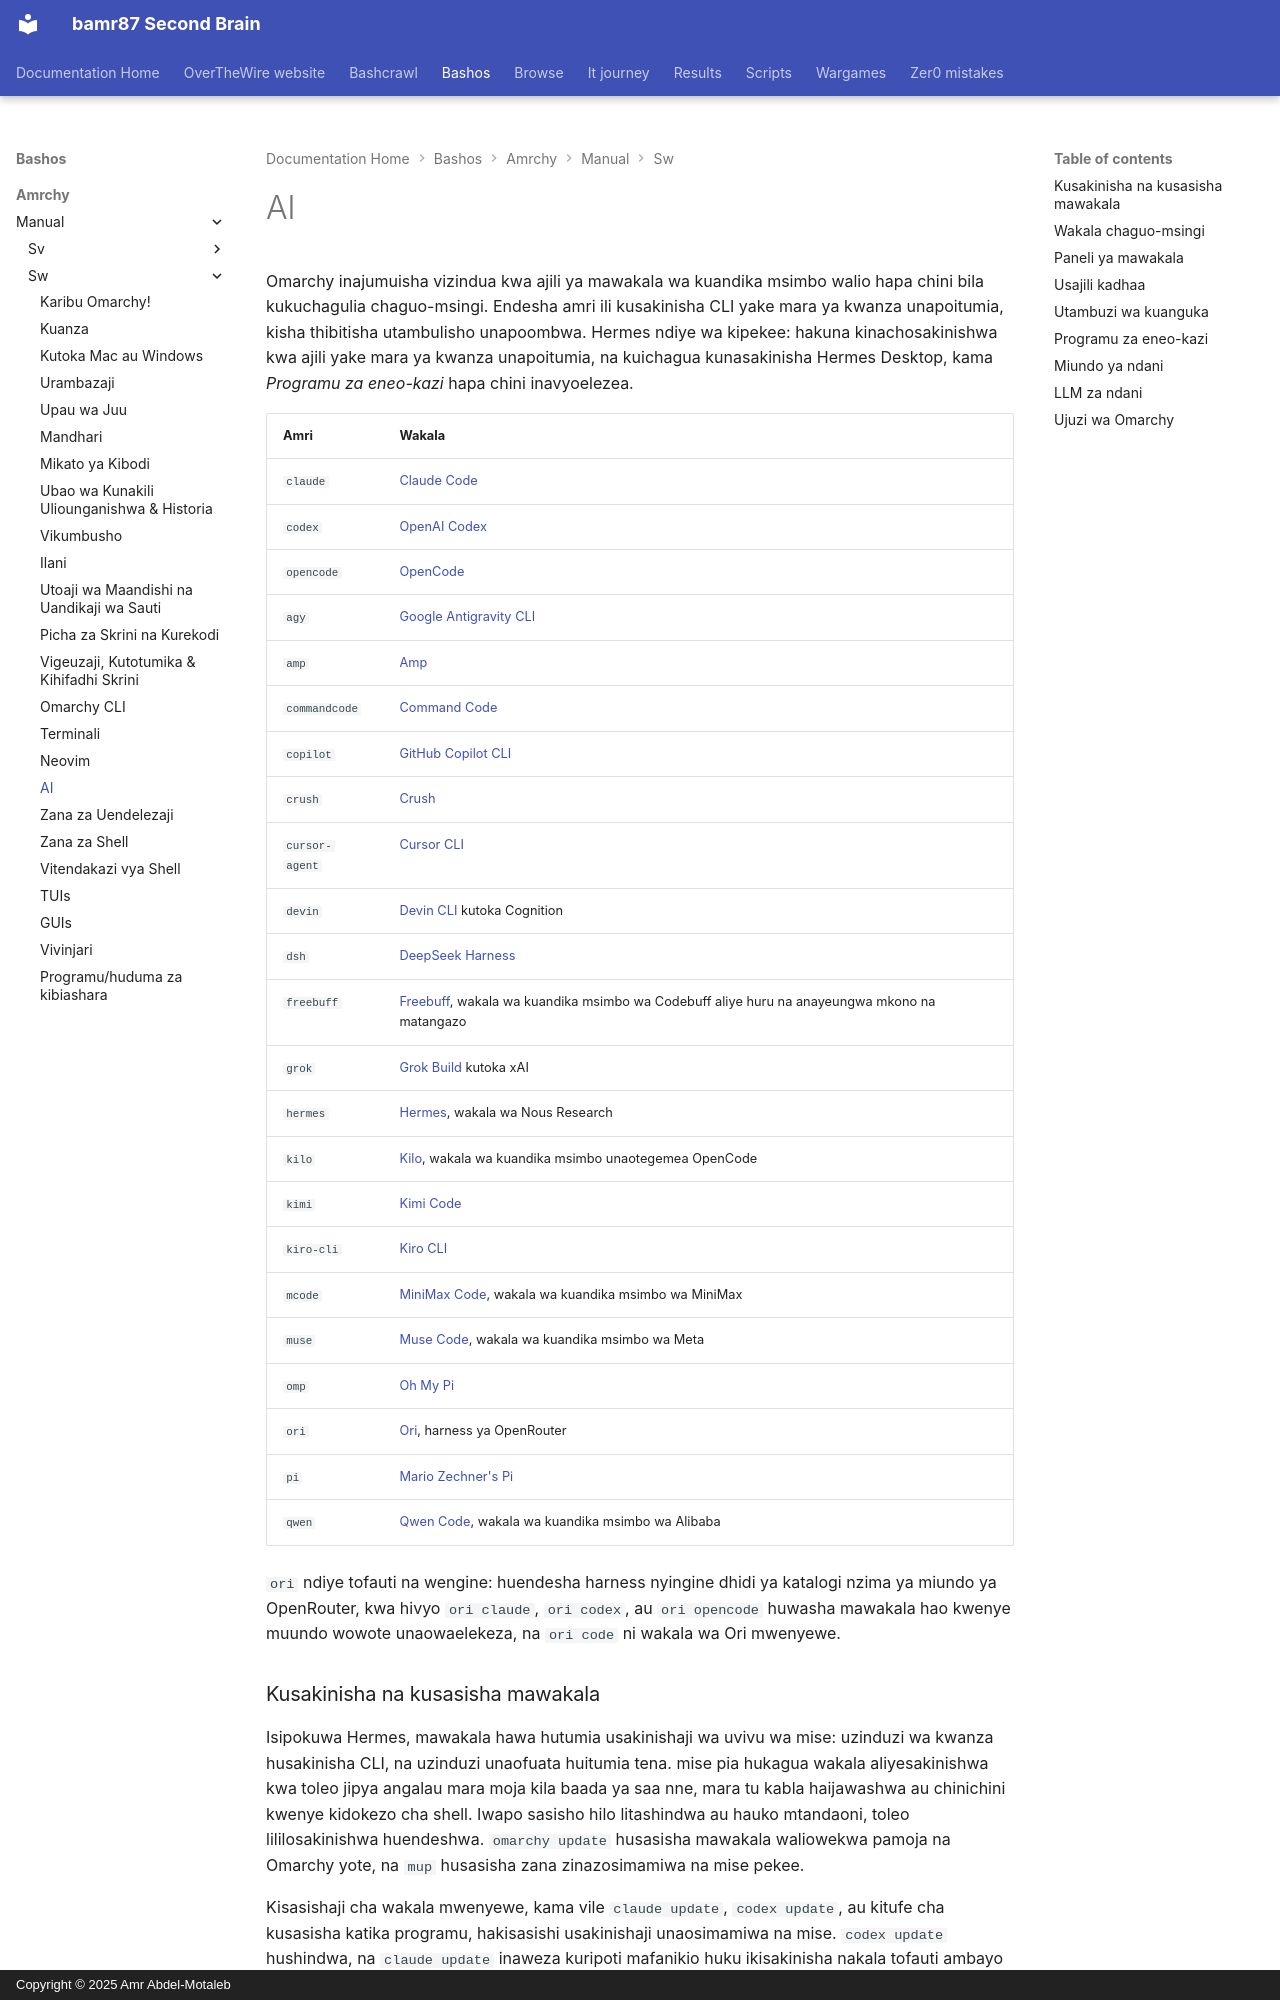

repository: bamr87/README · page: bashos/amrchy/manual/sw/17-ai/index.html · generator: mkdocs · copyright: Copyright © 2025 Amr Abdel-Motaleb

---
source_file: amrchy/manual/sw/17-ai.md
source_repo: bamr87/bashos
source_url: https://github.com/bamr87/bashos/blob/main/amrchy/manual/sw/17-ai.md
title: AI
---
# AI

Omarchy inajumuisha vizindua kwa ajili ya mawakala wa kuandika msimbo walio hapa chini bila kukuchagulia chaguo-msingi. Endesha amri ili kusakinisha CLI yake mara ya kwanza unapoitumia, kisha thibitisha utambulisho unapoombwa. Hermes ndiye wa kipekee: hakuna kinachosakinishwa kwa ajili yake mara ya kwanza unapoitumia, na kuichagua kunasakinisha Hermes Desktop, kama _Programu za eneo-kazi_ hapa chini inavyoelezea.

| Amri | Wakala |
|---|---|
| `claude` | [Claude Code](https://code.claude.com/docs/en/overview) |
| `codex` | [OpenAI Codex](https://github.com/openai/codex) |
| `opencode` | [OpenCode](https://opencode.ai/) |
| `agy` | [Google Antigravity CLI](https://github.com/google-antigravity/antigravity-cli) |
| `amp` | [Amp](https://ampcode.com/) |
| `commandcode` | [Command Code](https://commandcode.ai) |
| `copilot` | [GitHub Copilot CLI](https://github.com/github/copilot-cli) |
| `crush` | [Crush](https://github.com/charmbracelet/crush) |
| `cursor-agent` | [Cursor CLI](https://cursor.com/cli) |
| `devin` | [Devin CLI](https://devin.ai/cli) kutoka Cognition |
| `dsh` | [DeepSeek Harness](https://github.com/deepseek-ai/deepseek-harness) |
| `freebuff` | [Freebuff](https://freebuff.com), wakala wa kuandika msimbo wa Codebuff aliye huru na anayeungwa mkono na matangazo |
| `grok` | [Grok Build](https://x.ai/build) kutoka xAI |
| `hermes` | [Hermes](https://hermes-agent.nousresearch.com/), wakala wa Nous Research |
| `kilo` | [Kilo](https://kilo.ai/docs/code-with-ai/platforms/cli), wakala wa kuandika msimbo unaotegemea OpenCode |
| `kimi` | [Kimi Code](https://www.kimi.com/code/docs/en/) |
| `kiro-cli` | [Kiro CLI](https://kiro.dev/docs/cli/) |
| `mcode` | [MiniMax Code](https://github.com/MiniMax-AI/minimax-code), wakala wa kuandika msimbo wa MiniMax |
| `muse` | [Muse Code](https://dev.meta.ai), wakala wa kuandika msimbo wa Meta |
| `omp` | [Oh My Pi](https://github.com/can1357/oh-my-pi) |
| `ori` | [Ori](https://openrouter.ai/docs/guides/ori/harness), harness ya OpenRouter |
| `pi` | [Mario Zechner's Pi](https://github.com/badlogic/pi-mono) |
| `qwen` | [Qwen Code](https://github.com/QwenLM/qwen-code), wakala wa kuandika msimbo wa Alibaba |

`ori` ndiye tofauti na wengine: huendesha harness nyingine dhidi ya katalogi nzima ya miundo ya OpenRouter, kwa hivyo `ori claude`, `ori codex`, au `ori opencode` huwasha mawakala hao kwenye muundo wowote unaowaelekeza, na `ori code` ni wakala wa Ori mwenyewe.

### Kusakinisha na kusasisha mawakala

Isipokuwa Hermes, mawakala hawa hutumia usakinishaji wa uvivu wa mise: uzinduzi wa kwanza husakinisha CLI, na uzinduzi unaofuata huitumia tena. mise pia hukagua wakala aliyesakinishwa kwa toleo jipya angalau mara moja kila baada ya saa nne, mara tu kabla haijawashwa au chinichini kwenye kidokezo cha shell. Iwapo sasisho hilo litashindwa au hauko mtandaoni, toleo lililosakinishwa huendeshwa. `omarchy update` husasisha mawakala waliowekwa pamoja na Omarchy yote, na `mup` husasisha zana zinazosimamiwa na mise pekee.

Kisasishaji cha wakala mwenyewe, kama vile `claude update`, `codex update`, au kitufe cha kusasisha katika programu, hakisasishi usakinishaji unaosimamiwa na mise. `codex update` hushindwa, na `claude update` inaweza kuripoti mafanikio huku ikisakinisha nakala tofauti ambayo mise haifuatilii. Iwapo ungependa kutumia kisakinishaji na kisasishaji asilia cha wakala, kiongeze kwenye `disable_tools`; tazama [Zana za CLI zilizosakinishwa awali](18-development-tools.md#preinstalled-cli-tools).

Kusakinisha zana zote za uvivu zilizosanidiwa kabla hujazihitaji, endesha `mise install --include-lazy`. Hii inajumuisha zana nyingine chaguo-msingi za CLI za Omarchy pamoja na mawakala. Tazama [Zana za CLI zilizosakinishwa awali](18-development-tools.md#preinstalled-cli-tools) kwa kusakinisha zana moja au kutumia usakinishaji wako mwenyewe.

`grok` husakinishwa kupitia kifurushi cha kwanza cha mise cha `grok`, kwa njia ileile kama `claude` na `codex`. Endesha `grok`, au ichague chini ya _Usanidi > Chaguo-msingi > Wakala_. Ruka kisakinishaji cha `curl | bash` kwenye x.ai. Njia hiyo huweka nakala ya pili katika `~/.grok/bin`, huiweka mbele kwenye `PATH`, na kubatilisha kifunika cha Omarchy.

`dsh` hufungua kiolesura chake cha kivinjari kwenye `127.0.0.1:3080`, na saraka ya uzinduzi kama nafasi yake ya kazi chaguo-msingi. Kiolesura chake cha kivinjari hakichukui kidokezo cha kuanzia, kwa hivyo `omarchy agent prompt` hukifungua kikiwa na kidokezo kwenye ubao wako wa kunakili ili ubandike. Omarchy hukiwasha kwa kibali kilichowekwa awali cha DeepSeek cha kutohitaji idhini. DeepSeek Harness hupakia kumbukumbu za kipindi kwa DeepSeek unapotumia API yake rasmi ya muundo; zima hilo chini ya _Mipangilio > Jumla > Pakia Kumbukumbu ya Kipindi_ katika kiolesura chake cha kivinjari. Maoni unayoitumia pia hupakiwa pamoja na kipindi, isipokuwa ukiiwasha kwa `DSH_TELEMETRY_MODE=DISABLED`.
